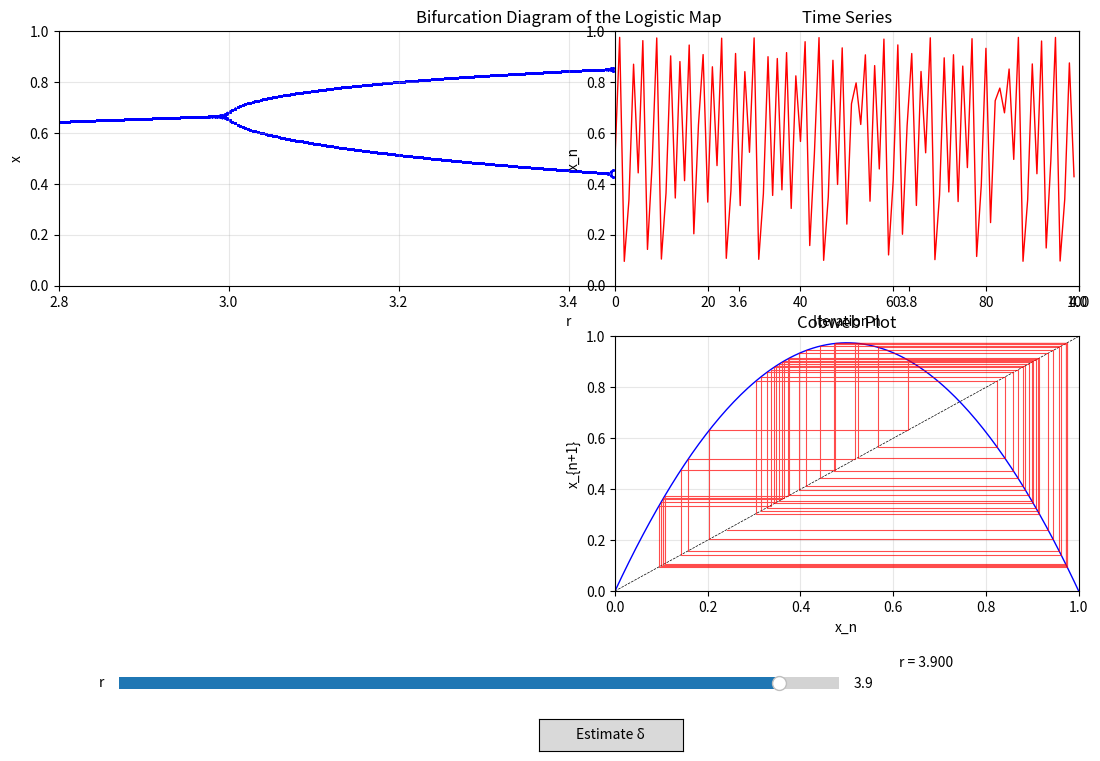

Write Python code to recreate this figure.
import numpy as np
import matplotlib.pyplot as plt
from matplotlib.widgets import Slider, Button
from matplotlib.patches import Rectangle

# ------------------------------------------------------------
# 1. Logistic map function
# ------------------------------------------------------------
def logistic(r, x):
    return r * x * (1 - x)

def iterate(r, x0, n):
    """Return n iterations starting from x0."""
    xs = np.zeros(n)
    xs[0] = x0
    for i in range(1, n):
        xs[i] = logistic(r, xs[i-1])
    return xs

# ------------------------------------------------------------
# 2. Bifurcation diagram (precomputed for speed)
# ------------------------------------------------------------
def compute_bifurcation(r_min=2.8, r_max=4.0, steps=400, trans=200, keep=200):
    """Return arrays r_vals and x_vals for bifurcation diagram."""
    r_vals = np.linspace(r_min, r_max, steps)
    x_vals = []
    for r in r_vals:
        x = 0.5  # arbitrary start
        # transient
        for _ in range(trans):
            x = logistic(r, x)
        # keep subsequent values
        for _ in range(keep):
            x = logistic(r, x)
            x_vals.append((r, x))
    return np.array(x_vals)

# Compute (takes a moment but fine)
print("Computing bifurcation diagram...")
bif_data = compute_bifurcation()
print("Done.")

# ------------------------------------------------------------
# 3. Set up the figure
# ------------------------------------------------------------
fig = plt.figure(figsize=(12, 8))
fig.subplots_adjust(left=0.10, bottom=0.25, top=0.95, right=0.95)

# ---- Main bifurcation plot (background) ----
ax_bif = plt.subplot2grid((2, 2), (0, 0), colspan=2)
ax_bif.scatter(bif_data[:,0], bif_data[:,1], s=0.1, c='blue', alpha=0.5)
ax_bif.set_xlim(2.8, 4.0)
ax_bif.set_ylim(0, 1)
ax_bif.set_xlabel('r')
ax_bif.set_ylabel('x')
ax_bif.set_title('Bifurcation Diagram of the Logistic Map')
ax_bif.grid(True, alpha=0.3)

# ---- Time series plot (top right) ----
ax_time = plt.subplot2grid((2, 2), (0, 1))
ax_time.set_xlim(0, 100)
ax_time.set_ylim(0, 1)
ax_time.set_xlabel('Iteration n')
ax_time.set_ylabel('x_n')
ax_time.set_title('Time Series')
ax_time.grid(True, alpha=0.3)
line_time, = ax_time.plot([], [], 'r-', lw=1)

# ---- Cobweb plot (bottom right) ----
ax_cob = plt.subplot2grid((2, 2), (1, 1))
ax_cob.set_xlim(0, 1)
ax_cob.set_ylim(0, 1)
ax_cob.set_xlabel('x_n')
ax_cob.set_ylabel('x_{n+1}')
ax_cob.set_title('Cobweb Plot')
ax_cob.grid(True, alpha=0.3)
# Plot parabola and diagonal (static)
x_plot = np.linspace(0, 1, 200)
line_para, = ax_cob.plot(x_plot, x_plot, 'k--', lw=0.5)  # diagonal
line_curve, = ax_cob.plot([], [], 'b-', lw=1)             # parabola (will update)
line_cob, = ax_cob.plot([], [], 'r-', lw=0.8, alpha=0.7)  # cobweb steps

# ---- Slider for r ----
ax_slider_r = plt.axes([0.15, 0.12, 0.60, 0.03])
slider_r = Slider(ax_slider_r, 'r', 2.8, 4.0, valinit=3.9, valstep=0.001)

# ---- Text box to show current r and Feigenbaum info ----
ax_text = plt.axes([0.80, 0.10, 0.15, 0.10])
ax_text.axis('off')
text_info = ax_text.text(0, 0.5, '', fontsize=10, verticalalignment='center')

# ---- Button to compute Feigenbaum constant ----
ax_btn = plt.axes([0.50, 0.05, 0.12, 0.04])
btn_feig = Button(ax_btn, 'Estimate δ')

# ------------------------------------------------------------
# 4. Update functions
# ------------------------------------------------------------
def update_plots(val=None):
    r = slider_r.val
    # Time series (first 100 iterations)
    n_iters = 100
    x0 = 0.5
    xs = iterate(r, x0, n_iters)
    line_time.set_data(np.arange(n_iters), xs)
    ax_time.relim()
    ax_time.autoscale_view(scalex=False)

    # Cobweb plot: update parabola and cobweb
    # Parabola: y = r * x * (1 - x)
    y_curve = logistic(r, x_plot)
    line_curve.set_data(x_plot, y_curve)
    # Cobweb: draw the staircase
    steps = 50
    x_steps = np.zeros(2*steps)
    y_steps = np.zeros(2*steps)
    x = x0
    for i in range(steps):
        x_steps[2*i] = x
        y_steps[2*i] = logistic(r, x)
        x_steps[2*i+1] = y_steps[2*i]
        y_steps[2*i+1] = y_steps[2*i]
        x = y_steps[2*i]
    line_cob.set_data(x_steps, y_steps)
    ax_cob.relim()
    ax_cob.autoscale_view()

    # Update text
    text_info.set_text(f'r = {r:.3f}\n')
    fig.canvas.draw_idle()

# ------------------------------------------------------------
# 5. Feigenbaum constant estimation
# ------------------------------------------------------------
def estimate_feigenbaum():
    """Detect period-doubling bifurcation points and estimate δ."""
    # We'll scan r from 3.0 to 4.0 and look for period doublings
    # by analyzing the time series at each r.
    # Simple approach: find r where period doubles (bifurcation)
    r_vals = np.linspace(3.0, 4.0, 2000)
    bifurcations = []
    # We'll use a method: for each r, compute steady state and detect period.
    # We'll look at the last few iterates and see if they are periodic.
    # More robust: use the fact that the number of distinct values doubles.
    # We'll use a heuristic: look at the set of attractor points after transients.
    trans = 500
    keep = 200
    prev_period = 1
    for r in r_vals:
        x = 0.5
        # transient
        for _ in range(trans):
            x = logistic(r, x)
        # collect
        vals = []
        for _ in range(keep):
            x = logistic(r, x)
            vals.append(x)
        # estimate period by counting unique values (with tolerance)
        # Use clustering
        vals = np.array(vals)
        # Find unique values by rounding to 4 decimals
        unique = np.unique(np.round(vals, 4))
        period = len(unique)
        if period > prev_period:
            # bifurcation detected
            bifurcations.append(r)
            prev_period = period
    # Compute Feigenbaum delta from bifurcations (at least 3)
    if len(bifurcations) >= 3:
        # take last three
        r1, r2, r3 = bifurcations[-3], bifurcations[-2], bifurcations[-1]
        delta = (r2 - r1) / (r3 - r2)
    else:
        delta = np.nan
    # Display in text
    txt = f'Feigenbaum δ ≈ {delta:.4f}\n' if not np.isnan(delta) else 'Need more bifurcations.'
    # Also print
    print(txt)
    # Update text
    current_text = text_info.get_text()
    text_info.set_text(current_text + txt)
    fig.canvas.draw_idle()

# ------------------------------------------------------------
# 6. Connect callbacks and initial update
# ------------------------------------------------------------
slider_r.on_changed(update_plots)
btn_feig.on_clicked(estimate_feigenbaum)

# Initial update
update_plots()

# ------------------------------------------------------------
# 7. Show
# ------------------------------------------------------------
plt.show()
